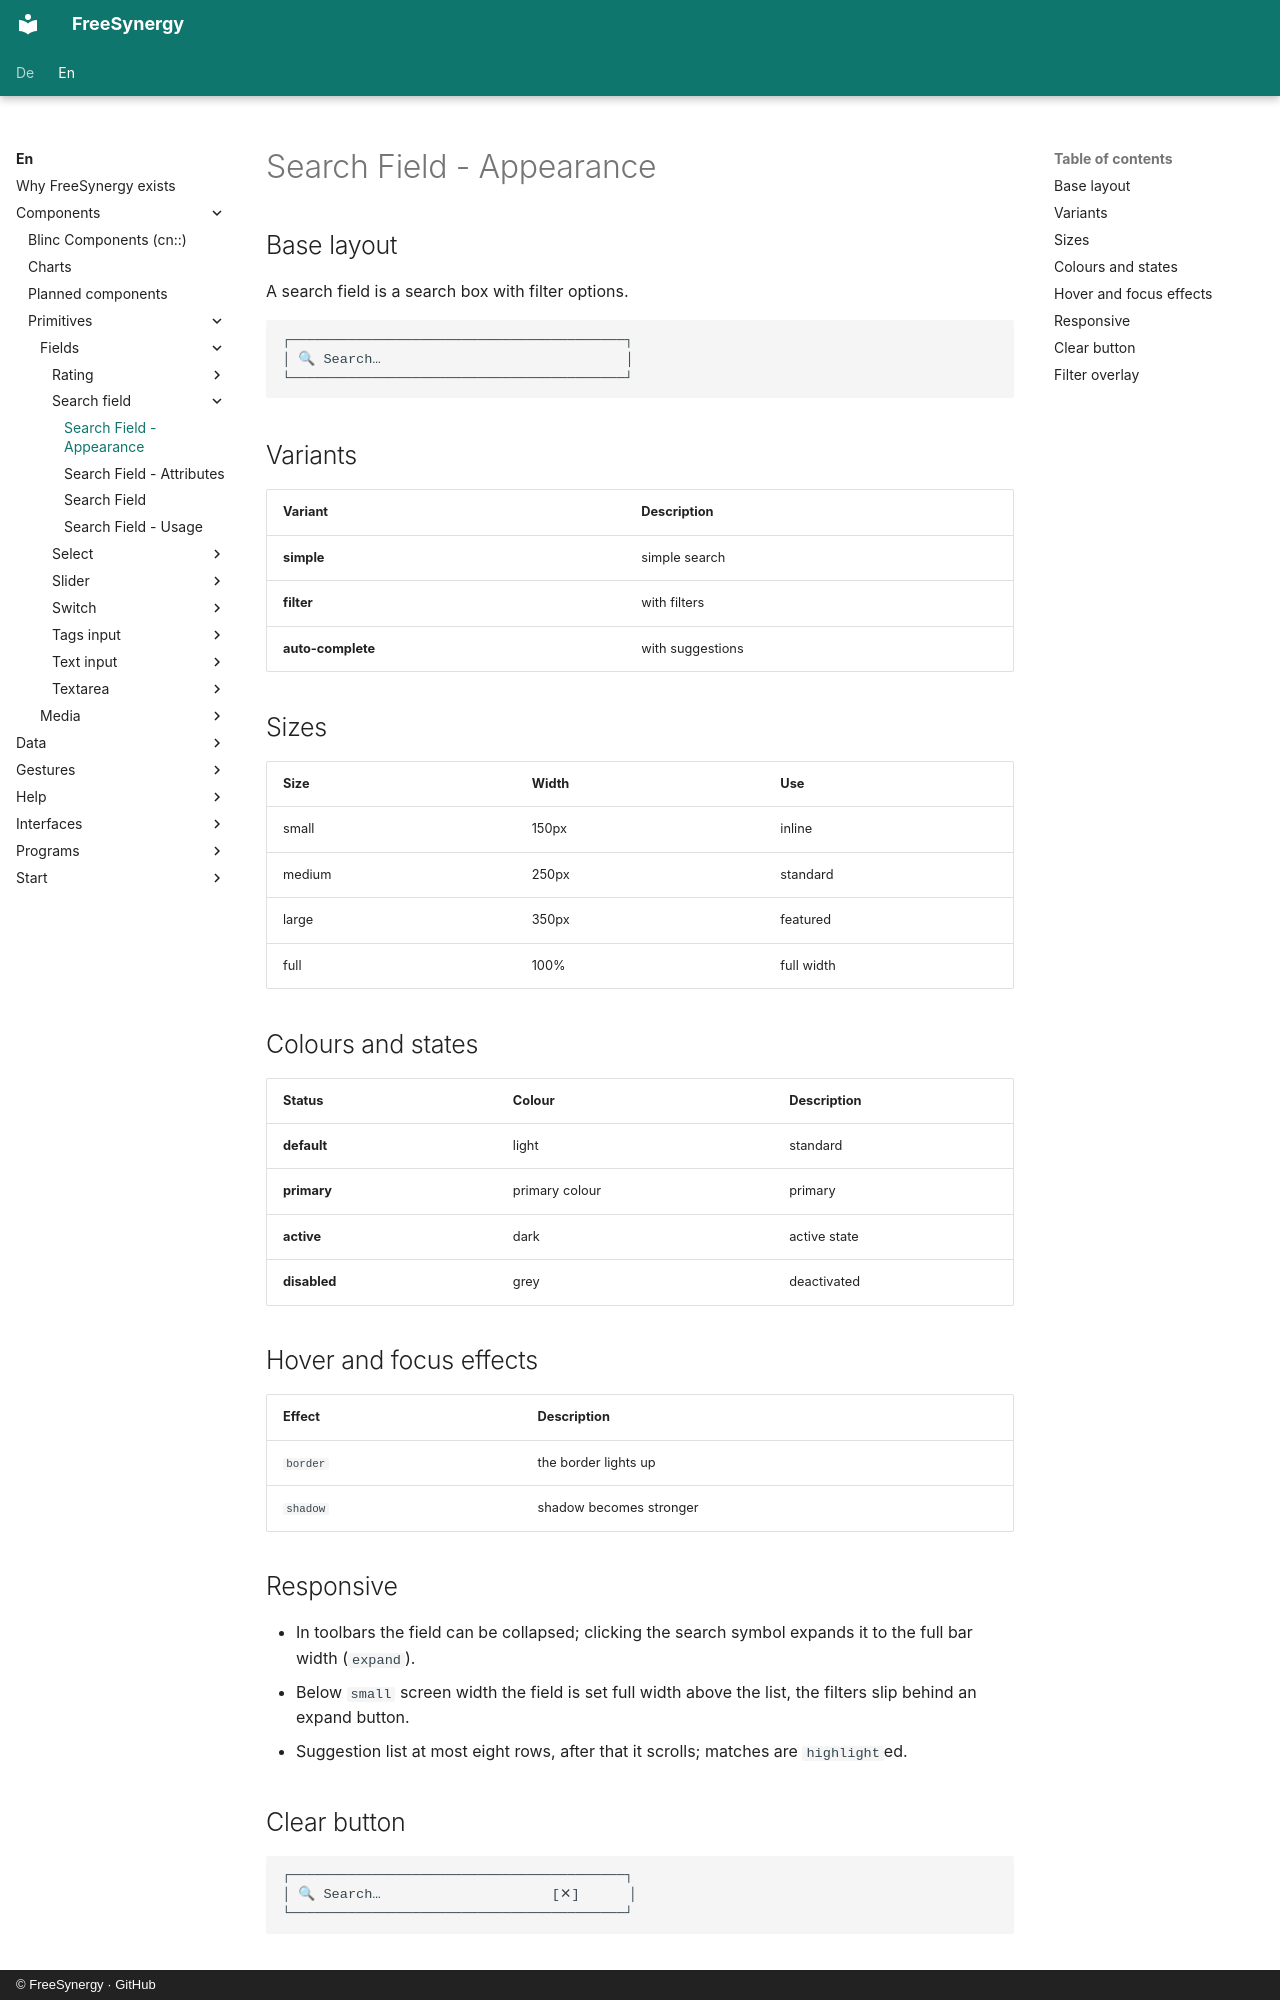

repository: FreeSynergy/fs-documentation · page: en/components/primitives/fields/search-field/appearance/index.html · generator: mkdocs · copyright: © FreeSynergy · GitHub

# Search Field - Appearance

## Base layout
A search field is a search box with filter options.

```
┌─────────────────────────────────────────┐
│ 🔍 Search…                              │
└─────────────────────────────────────────┘
```

## Variants

| Variant | Description |
|---------|-------------|
| **simple** | simple search |
| **filter** | with filters |
| **auto-complete** | with suggestions |

## Sizes

| Size | Width | Use |
|------|-------|-----|
| small | 150px | inline |
| medium | 250px | standard |
| large | 350px | featured |
| full | 100% | full width |

## Colours and states

| Status | Colour | Description |
|--------|--------|-------------|
| **default** | light | standard |
| **primary** | primary colour | primary |
| **active** | dark | active state |
| **disabled** | grey | deactivated |

## Hover and focus effects

| Effect | Description |
|--------|-------------|
| `border` | the border lights up |
| `shadow` | shadow becomes stronger |

## Responsive

- In toolbars the field can be collapsed; clicking the search symbol expands it to the
  full bar width (`expand`).
- Below `small` screen width the field is set full width above the list, the filters
  slip behind an expand button.
- Suggestion list at most eight rows, after that it scrolls; matches are `highlight`ed.

## Clear button

```
┌─────────────────────────────────────────┐
│ 🔍 Search…                     [✕]      │
└─────────────────────────────────────────┘
```
